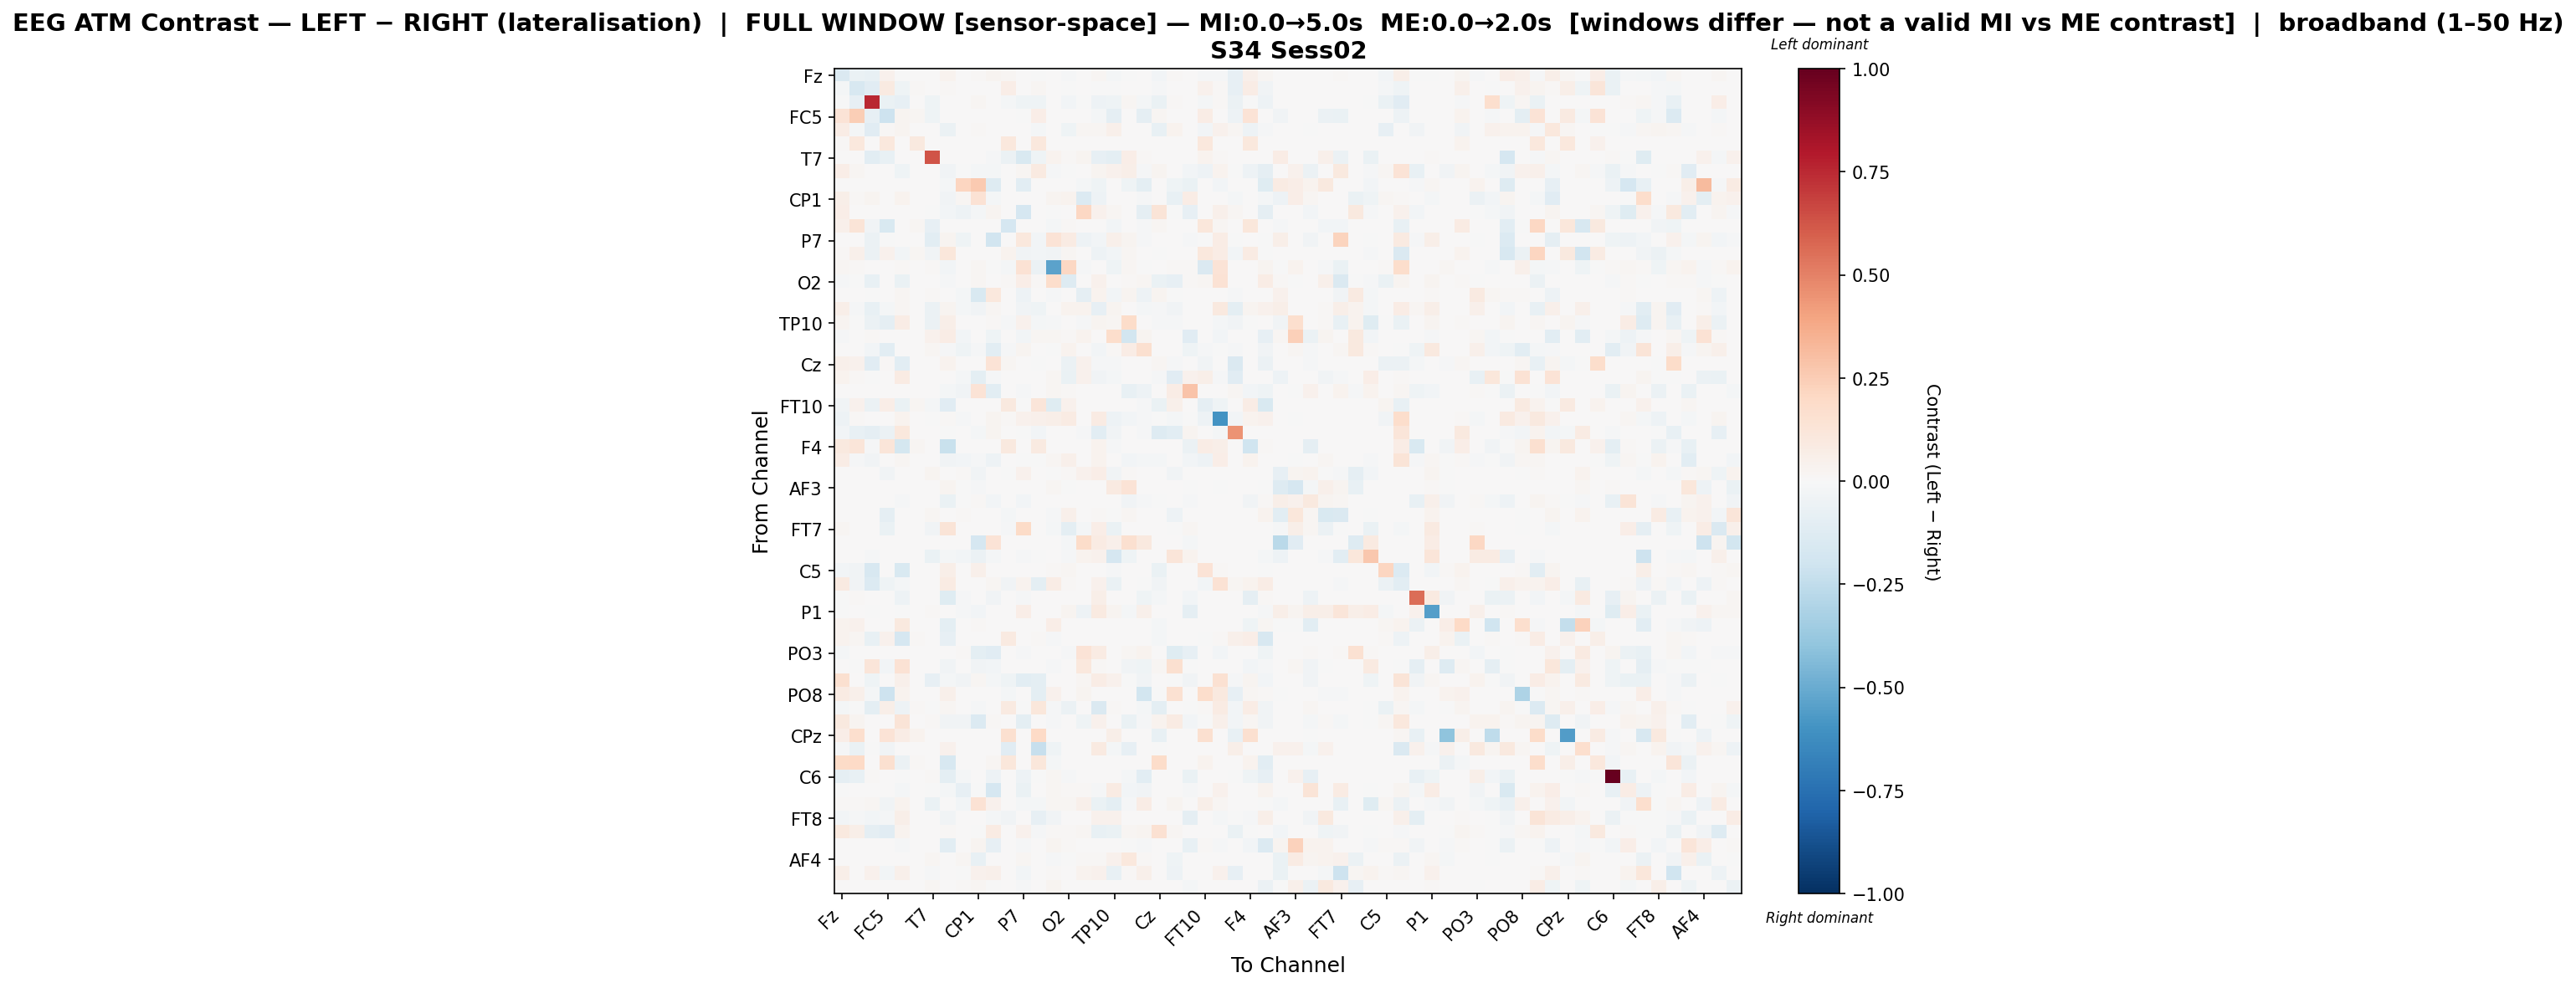

Source data for this figure (header and first rows):
, Fz, F3, FT9, FC5, FC1, C3, T7, TP9, CP5, CP1, Pz, P3, P7, O1, Oz, O2, P4, P8, TP10, CP6, CP2, Cz, C4
Fz, -0.1415, -0.06318, -0.0741, 0.04581, -0.0003263, 0.001493, 0.0, 0.03556, 0.0, 0.01231, 0.02557, 0.02142, 0.001296, -0.0008512, 0.006126, -0.01423, 0.0007069, 0.02279, -0.01598, -0.006706, 0.0, -0.02524, 0.01043
F3, -0.02025, -0.1571, -0.1125, 0.08901, -0.03928, 0.01362, 0.0, 0.01485, 0.0, 0.003714, 0.0, 0.06284, 0.0, 0.02279, 0.006657, -0.003739, 0.0, -0.006085, -0.007603, 0.0, 0.0, -0.01541, 0.005053
FT9, -0.0002689, -0.07902, 0.7505, -0.06775, -0.08287, 0.0, -0.04568, 0.0, 0.0, 0.01748, 0.001589, -0.01847, -0.04312, -0.03941, 0.007548, -0.03014, -0.001437, -0.04748, -0.04307, 0.01927, -0.01876, -0.07028, 0.01347
FC5, 0.1403, 0.2473, -0.07965, -0.2059, 0.02385, 0.02301, -0.04192, 0.0, 0.0, 0.0, 0.0, 0.001085, -0.0005917, 0.06994, 0.0, 0.0, 0.0, -0.01692, -0.09127, 0.0, -0.09005, 0.01883, 0.004824
FC1, 0.07045, -0.01849, -0.1143, 0.01274, 0.02797, 0.0, 0.0, -0.05882, 0.0, 0.01033, 0.003937, 0.0, 0.0, -0.02077, 0.00432, -0.04051, 0.01671, 0.0161, 0.04781, 0.0, 0.0, -0.07578, 0.03344
C3, 0.00884, 0.1031, 0.0, 0.1031, 0.0, 0.1002, 0.0, 0.0, 0.0, 0.0, 0.0, 0.1031, 0.0, 0.1031, 0.0, 0.0, 0.0, 0.0, 0.0, 0.0, 0.0, 0.0, 0.0
T7, 0.0, 0.0, -0.1059, -0.07763, 0.0, 0.0, 0.6318, 0.0, 0.0, 0.0, -0.01051, -0.05981, -0.1489, -0.04628, 0.03556, 0.00782, 0.03041, -0.08405, -0.09921, 0.06608, 0.01329, 0.0, 0.000391
TP9, 0.06797, 0.02206, 0.0, 0.0, -0.03964, 0.0, 0.0, -0.03647, -0.006786, -0.02283, -0.02261, 0.0, 0.01606, 0.09315, -0.01438, -0.006959, 0.0, 0.02824, 0.04267, 0.0586, -0.009986, 0.02523, 0.0
CP5, 0.0, 0.0, 0.0, 0.0, 0.0, 0.0, 0.0, -0.01934, 0.2157, 0.2638, -0.1313, 0.0, -0.1093, 0.0, 0.0, 0.0, -0.02003, -0.04031, 0.0, -0.04654, -0.09391, 0.0, -0.03934
CP1, 0.05628, 0.01481, 0.0237, 0.0, 0.03339, 0.0, 0.0, -0.03404, 0.01739, 0.1458, -0.02329, 0.0, 0.0, 0.0, 0.02552, 0.03366, -0.1355, -0.05421, 0.0, 0.0, -0.01538, 0.0, -0.07388
Pz, 0.0694, 0.0003515, 0.00199, 0.0003515, 0.006162, 0.0, -0.005937, -0.02514, -0.04708, -0.01622, 0.02422, 0.0003515, -0.1683, 0.0002096, -0.004541, 0.003184, 0.2108, 0.04218, 0.0197, 0.003772, -0.09022, 0.1274, -0.007375
P3, 0.05408, 0.1304, -0.03869, -0.154, 0.0, 0.02227, -0.08402, 0.0, 0.0, 0.0, 0.0, -0.1715, 0.001855, 0.001381, -0.02012, 0.01415, 0.0, 0.0, -0.027, 0.0, -0.01446, 0.02153, 0.0
P7, 0.003455, 0.0, -0.05751, -0.0004149, 0.0, 0.0, -0.1046, 0.02431, -0.04604, 0.0, -0.1934, 0.001037, 0.1091, -0.029, 0.1366, 0.07844, -0.04894, -0.02628, 0.05024, 0.02429, -0.01087, 0.0, 0.0
O1, 0.0102, 0.04866, -0.0557, 0.04185, -0.02861, 0.01637, -0.03754, 0.1122, 0.0, 0.0, 0.0, 0.03535, -0.0319, -0.02678, -0.03745, 0.0169, 0.0, -0.04951, -0.03016, 0.0191, 0.0, -0.003107, 0.0
Oz, 0.01636, 0.01495, 0.005664, 0.0, 0.008024, 0.0, 0.01277, -0.02762, 0.0, 0.01631, -0.005958, -0.01854, 0.1436, -0.06133, -0.5347, 0.2063, -0.01507, 0.0, -0.04128, 0.02073, -0.005783, 0.0006293, 0.01432
O2, -0.01383, -0.004019, -0.07329, 0.0, -0.06338, 0.0, 0.005475, -0.01338, 0.0, 0.01772, 0.002017, 0.008501, 0.06655, 0.01254, 0.1754, -0.1263, 0.0, 0.04112, 0.0, 0.008501, 0.0163, -0.06382, -0.08549
P4, 0.001966, 0.0002806, -0.002547, 0.0002806, 0.02313, 0.0, 0.01465, 0.0, -0.01806, -0.1502, 0.1093, 0.0002806, -0.05315, 0.0001214, -0.01369, 0.0, -0.09185, 0.03221, -0.02345, 0.02901, -0.04734, 0.02807, -0.001327
P8, 0.05954, -0.008101, -0.0737, -0.01817, 0.02015, 0.0, -0.06168, 0.02859, -0.01772, -0.03724, 0.02234, 0.0, -0.03153, -0.04091, 0.0, 0.03348, 0.03181, -0.08061, 0.02881, 0.0, -0.02263, -0.01134, -0.03333
TP10, 0.02388, -0.002923, -0.05964, -0.08987, 0.07771, 0.0, -0.06098, 0.05979, 0.0, 0.0, 0.01259, -0.01374, 0.04252, -0.01872, -0.01431, 0.0, -0.01503, 0.03064, 0.01593, 0.1846, 0.005897, -0.007915, -0.01176
CP6, -0.01071, 0.0, 0.01316, 0.0, 0.0, 0.0, 0.04656, 0.07281, -0.02778, 0.0, -0.0466, 0.0, -0.03105, 0.01744, 0.01735, 0.008453, 0.03635, 0.0, 0.1728, -0.1851, 0.02369, 0.0, 0.003827
CP2, 0.0, 0.0, -0.03045, -0.1092, 0.0, 0.0, 0.01584, -0.01328, -0.04271, -0.01306, -0.1016, -0.01097, 0.03104, 0.0, -0.005645, 0.03335, 0.001452, -0.02433, 0.008647, 0.07385, 0.159, 0.0, 0.0
Cz, 0.05253, 0.0461, -0.1128, 0.01544, -0.1071, 0.0, 0.0, 0.03708, 0.0, 0.0, 0.1393, 0.02152, 0.0, -0.003599, 0.0008159, -0.06145, 0.04461, -0.01306, -0.01044, 0.0, 0.0, 0.01744, -0.01168
C4, 0.03162, 0.01429, -0.00442, 0.004671, 0.07824, 0.0, 0.0, 0.0, -0.01936, -0.09494, -0.01134, 0.0, 0.0, 0.0, 0.01671, -0.06773, 0.04029, -0.03427, -0.02052, 0.005983, 0.0, -0.01142, -0.1127
T8, 0.0, 0.0, 0.0, 0.0, 0.0, 0.0, 0.0, -0.01946, -0.03164, 0.1372, -0.1061, 0.0, -0.00803, 0.005071, 0.01564, 0.01542, 0.001056, 0.0, 0.0, -0.07303, -0.04753, 0.0, 0.07271
FT10, -0.0388, 0.04551, -0.05551, 0.06252, -0.06338, 0.01671, -0.0228, -0.1151, 0.0, 0.0, 0.0, 0.09518, -0.0002072, 0.1179, -0.1178, 0.03962, 0.0, 0.0, 0.0, 0.0, -0.01347, -0.06317, 0.05096
FC6, -0.05286, 0.01404, 0.005389, 0.0, 0.03502, 0.0, -0.0006154, 0.008677, -0.01263, 0.0, 0.02678, 0.008062, 0.04007, 0.04841, 0.05856, 0.08549, 0.0, 0.08139, -0.05265, -0.02964, -0.008182, -0.005583, -0.02322
FC2, -0.02962, -0.0745, -0.08775, -0.05999, 0.1039, 0.0, 0.0, -0.002085, 0.0, -0.01905, 0.0275, 0.0, -0.002781, -0.02433, 0.007569, 0.005046, -0.009037, -0.1063, -0.03148, 0.0, -0.009302, -0.13, -0.1016
F4, 0.09757, 0.1243, -0.01421, 0.121, -0.1719, 0.01893, 0.0, -0.2245, 0.0, 0.0, 0.0, 0.09763, 0.0, 0.08693, 0.0, 0.0, 0.0, 0.03483, -0.01066, 0.0, 0.0, 0.003729, 0.0
F8, 0.07281, -0.007942, -0.0354, 0.0, 0.02301, 0.0, 0.0, -0.03878, -0.02592, -0.009126, -0.05176, 0.0008651, -0.001735, -0.003278, 0.01582, 0.05093, 0.0, 0.03288, 0.0, -0.02878, -0.01691, -0.02157, 0.0
AF7, 0.0, 0.0, 0.0, -0.03239, 0.0, 0.0, 0.03105, 0.0, 0.00863, -0.03555, 0.0, -0.004684, 0.0449, 0.0, -0.00299, 0.01344, 0.0446, 0.0674, -0.03634, 0.0112, 0.0, 0.0, -0.03359
AF3, 0.0, 0.0, 0.0, 0.0, 0.0, 0.0, 0.0, 0.03031, -0.002095, -0.007919, 0.0, 0.0, 0.0, 0.0, 0.01711, -0.004083, 0.00188, 0.0, 0.09112, 0.1377, 0.006873, 0.0, 0.0
AFz, 0.0, 0.0, 0.0, 0.0, -0.00996, 0.0, 0.0, -0.07014, -0.002258, 0.01525, -0.03056, 0.0, -0.03105, 0.0, 0.00343, 0.0, 0.0, 0.0, 0.0, -0.03461, -0.01177, -0.00706, 0.0
F1, 0.0, 0.0, 0.0, -0.08753, 0.0, 0.0, 0.01908, 0.0, 0.01226, 0.0, 0.0, -0.01897, 0.0, 0.0, -0.00993, 0.05279, 0.0007522, 0.008532, -7.390715701136076e-05, 0.02131, 0.001455, 0.0, -0.05104
FT7, 0.01954, 0.0, 0.0, -0.06711, 0.0, 0.0, -0.03596, 0.1271, 0.0, 0.0, 0.0, -0.0144, 0.1897, 0.0, -0.0228, -0.09575, -0.02196, 0.06943, -0.07026, 0.0, 0.007753, 0.0, -0.006417
FC3, 0.0004954, 0.0004954, 0.0, 0.0004954, 0.0, 0.0, 0.0, 0.0, 0.0, -0.1659, 0.1334, 0.0004954, 0.0, 0.0004954, 0.0, -0.01795, 0.1819, 0.07895, 0.05409, 0.1638, 0.101, 0.0, 0.0
C1, 0.0, 0.0, -0.01157, 0.0, 0.003903, 0.0, -0.06658, -0.01951, -0.0284, -0.05698, -0.01834, 0.0, -0.01053, -0.006752, 0.0, -0.01242, 0.03292, 0.03983, -0.168, -0.04233, 0.004156, 0.0, 0.1178
C5, -0.02714, -0.03625, -0.1612, 0.0, -0.1522, 0.0, 0.0, 0.06152, 0.0, 0.04796, 0.0, 0.0, 0.0, 0.0, 0.01475, 0.02156, 0.0, 0.0, -0.01074, 0.0, 0.0, -0.0685, 0.006009
TP7, 0.09039, -0.03899, -0.1361, -0.04044, -0.02198, 0.0, 0.002112, 0.08406, 0.0, 0.001819, 0.01771, -0.03207, 0.0387, -0.09974, 0.07161, 0.009878, 0.0, 0.0466, -0.06433, 0.002288, -0.003236, -0.03769, 0.004929
CP3, -0.007273, 0.01425, 0.0, 0.0, -0.05188, 0.0, 0.0, -0.1196, -0.008721, 0.0, -0.03361, 0.0, -0.01425, 0.0, 0.0, 0.0, 0.007701, 0.05574, 0.0, 0.0, -0.04638, -0.02163, 0.0
P1, -0.005593, 0.0, -0.000257, 0.0, -8.548762774054714e-06, 0.0, 0.009615, 0.003487, -0.009251, -0.02415, 0.0006631, 0.0, 0.06875, 0.0, 0.0, 0.02791, -0.04968, 0.08676, 0.03024, -0.0185, 0.04771, 0.0, 0.0
P5, 0.03739, 0.04343, 0.0, 0.0, 0.0985, 0.0, 0.0, -0.09492, 0.0, 0.009346, 0.0, 0.0, 0.0, 0.0, 0.06323, 0.0, 0.0, 0.0, 0.0, 0.0, 0.0, -0.01911, 0.0
PO7, 0.03749, 0.02038, -0.07133, 0.04613, -0.1698, 0.01193, 0.0, -0.08243, 0.0, 0.0, 0.0, 0.08837, 0.0, 0.008387, -0.01195, 0.002271, 0.0, 0.0, 0.007283, 0.0, 0.0, -0.02052, 0.0
PO3, -0.01878, 0.0004348, 0.0, 0.0004348, 0.0, 0.0, 0.0, 0.0, 0.008479, -0.09418, -0.1172, 0.0004348, -0.0114, 0.0004348, 0.0, -0.01164, 0.1332, 0.07921, 0.0, 0.02143, 0.03564, 0.0, -0.1182
POz, 0.0, -0.0009121, 0.1183, -0.02554, 0.141, 0.0, 0.0, -0.03606, 0.0, -0.03396, -0.02919, 0.0, 0.0, 0.0, -0.01391, 0.0, 0.106, 0.01431, 0.0, -0.03215, -0.04013, 0.02196, 0.1584
PO4, 0.1639, 0.004027, -0.04092, 0.0, 0.05231, 0.0, -0.08592, -0.0166, -0.03595, 0.02024, -0.01978, -0.03941, -0.1085, -0.09459, 0.0, 0.0, 0.01793, 0.0766, 0.04169, -0.0009704, -0.03288, 0.0, -0.002464
PO8, 0.08344, 0.04807, -0.01908, -0.2068, 0.03288, 0.0, 0.0, 0.05276, 0.0, 0.0, 0.0, -0.01937, 0.0, -0.09432, 0.04033, 0.001179, 0.02789, 0.0, 0.002095, 0.0, -0.181, -0.001277, 0.1514
P6, -0.02331, -0.004565, -0.09839, 0.06115, -0.05154, 0.01019, -0.007433, 0.01731, 0.0, -0.01545, 0.0, 0.08689, -0.0009505, 0.1158, -0.01414, -0.05647, 0.0, -0.1471, 0.01197, 0.0, -0.01603, -0.1012, 0.0
P2, 0.09696, 0.02658, 0.0, 0.0, 0.1328, 0.0, 0.01205, -0.03567, -0.03465, -0.1371, 0.01326, 0.0, -0.09562, 0.0, -0.01301, 0.0, -0.03979, 0.04654, 0.0, -0.06995, -0.00907, 0.03477, 0.0817
CPz, 0.0634, 0.1715, 0.0, 0.1399, 0.0761, 0.0336, 0.0, 0.0, 0.0, 0.0, 0.0, 0.1635, 0.0, 0.196, 0.0, 0.0, 0.0, 0.0, 0.06167, 0.0, 0.0, -0.07383, 0.0
CP4, -0.01191, -0.06441, -0.0001727, -0.03239, 0.0, 0.0, 0.0, 0.04033, 0.0, 0.0004284, 0.0, -0.1153, 0.0, -0.2301, -0.04213, 0.0, 0.0, 0.0881, -0.02131, -0.08527, 0.0, -0.007252, 0.0
TP8, 0.1884, 0.196, 0.0, 0.1563, -0.0579, 0.01107, 0.0, -0.1614, 0.0, 0.0, 0.01982, 0.1108, 0.0, 0.1156, -0.02301, 0.0, 0.0, 0.0, 0.0, 0.0, 0.0, 0.1853, 0.0
C6, -0.08633, -0.07651, 0.01026, 0.0, -0.007531, 0.0, 0.01508, -0.09535, -0.02196, 0.001508, -0.04745, 0.0, -0.05008, -0.0003185, 0.02321, -0.01262, 0.0, 0.0, 0.0, -0.02033, -0.1066, 0.0, 0.0
C2, -0.001884, 0.0, 0.004722, 0.0, -0.02309, 0.0, -0.003541, -0.01937, -0.08237, -0.00508, -0.1664, 0.0, -0.06804, 0.0, 0.0214, 0.01156, 0.01327, -0.01418, 0.08198, -0.02852, -0.03841, 0.0, 0.0
FC4, 0.01272, 0.01348, 0.01906, -0.03821, 0.03417, 0.0, -0.06738, 0.0, -0.02429, 0.1412, 0.04503, 0.0, -0.01663, -0.02052, 0.01617, 0.02124, 0.04871, -0.06662, -0.09981, -0.00927, 0.0773, 0.0, 0.02843
FT8, -0.02547, -0.01397, -0.0269, -0.01933, 0.05709, 0.0, 0.0, -0.03713, 0.0, 0.0, -0.02279, -0.03447, 0.0, -0.08179, -0.03751, 0.0, 0.0, 0.04566, 0.03934, 0.0, 0.0, 0.0, 0.0
F6, 0.1011, 0.05758, -0.08739, -0.1133, 0.03363, 0.0, 0.0, 0.01302, 0.0, -0.005028, 0.08487, 0.0008069, 0.04273, -0.01042, 0.01482, 0.01001, 0.01984, -0.07659, -0.06362, 0.01832, 0.02923, 0.1549, 0.01596
AF8, 0.0, 0.0, 0.0, 0.0, -0.01105, 0.0, 0.0, -0.1032, 0.004905, 0.02539, -0.08442, 0.0, -0.01484, 0.0, 0.02472, 0.009261, 0.0, 0.0, 0.0, -0.004604, -0.008201, 0.0, 0.0
AF4, 0.0, 0.0, 0.0, 0.0, 0.0, 0.0, 0.01947, 0.0, 0.01841, -0.07594, 0.003546, 0.0, 0.01736, 0.0, -0.008956, -0.005605, 0.01514, 0.01093, 0.04092, 0.1042, 0.009626, 0.0, -0.04259
F2, 0.05989, 0.002672, 0.04173, -0.0264, 0.0469, 0.0, -0.009607, 0.0, -0.003057, 0.0466, 0.04794, 0.0, -0.02449, 0.0, 0.01305, 0.006924, 0.03422, 0.03929, -0.07714, 0.009903, 0.05338, 0.0, -0.05353
FCz, 0.0, 0.0, 0.0, 0.0, 0.0, 0.0, 0.02249, 0.0, 0.01152, 0.01815, -0.007213, 0.0, -0.01259, 0.0, 0.02643, 0.002194, 0.0006582, 0.0, 0.0, 0.003624, 0.0, 0.0, 0.0
